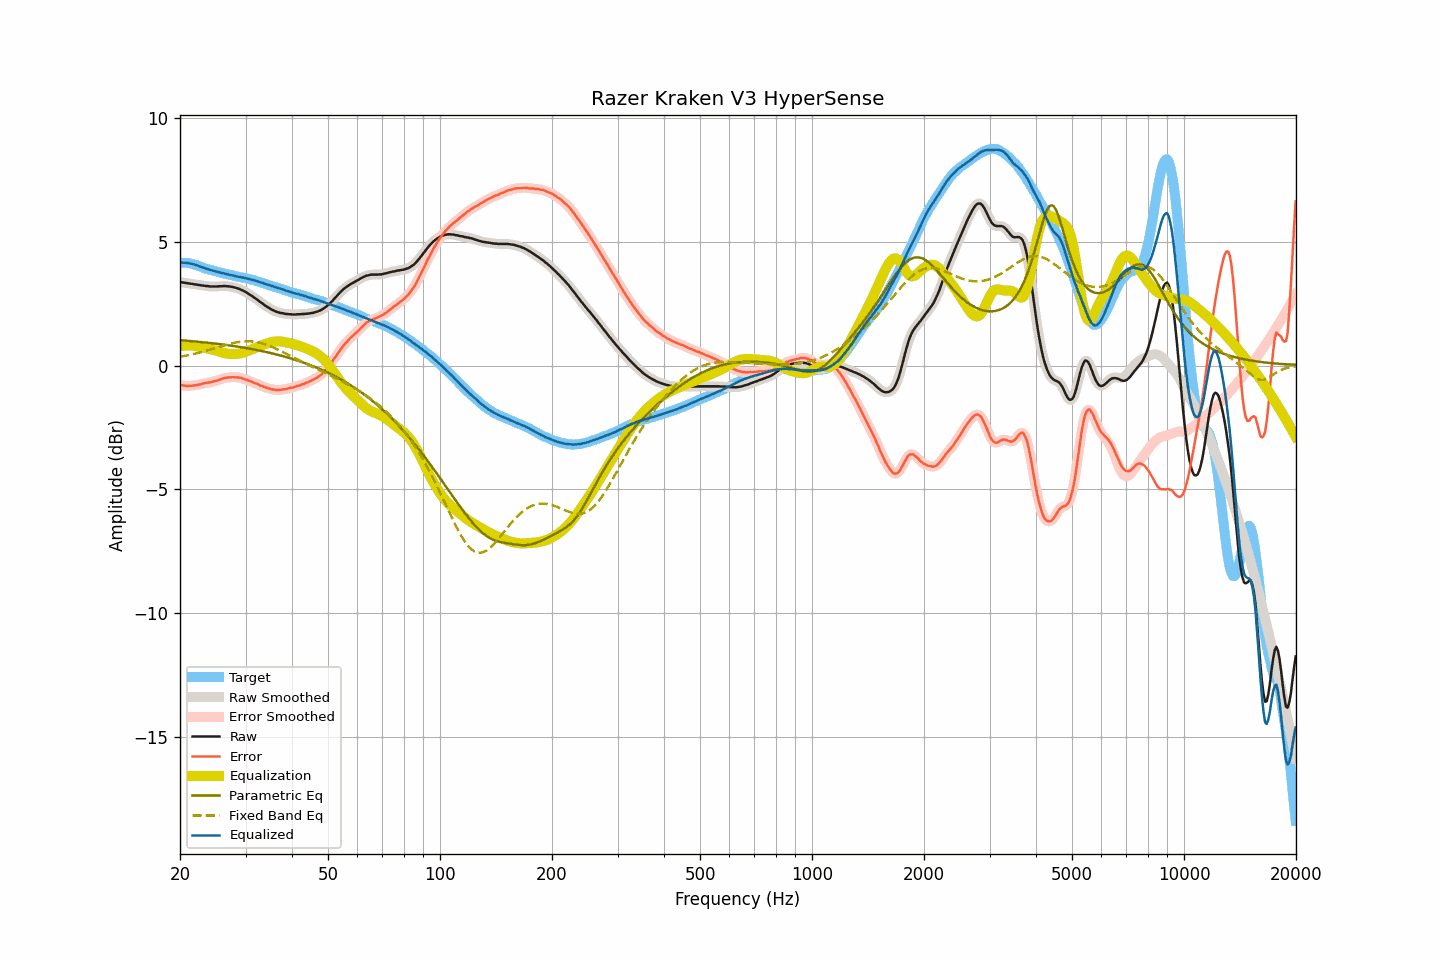

Values plotted in this chart, from the file beside it:
frequency, raw, smoothed, error, error_smoothed, equalization, parametric_eq, fixed_band_eq, equalized_raw, equalized_smoothed, target
20.00, 3.37, 3.37, -0.79, -0.78, 0.78, 1.03, 0.36, 4.15, 4.15, 4.16
20.20, 3.37, 3.36, -0.79, -0.79, 0.79, 1.02, 0.37, 4.16, 4.16, 4.15
20.40, 3.36, 3.36, -0.80, -0.80, 0.80, 1.02, 0.38, 4.16, 4.16, 4.15
20.61, 3.35, 3.35, -0.81, -0.81, 0.81, 1.01, 0.39, 4.16, 4.16, 4.15
20.81, 3.34, 3.34, -0.82, -0.82, 0.81, 1.01, 0.41, 4.15, 4.15, 4.15
21.02, 3.33, 3.33, -0.83, -0.82, 0.82, 1.00, 0.42, 4.14, 4.14, 4.15
21.23, 3.32, 3.32, -0.82, -0.82, 0.82, 1.00, 0.43, 4.13, 4.13, 4.13
21.44, 3.31, 3.31, -0.82, -0.81, 0.81, 0.99, 0.45, 4.12, 4.12, 4.12
21.66, 3.30, 3.30, -0.81, -0.81, 0.81, 0.98, 0.46, 4.10, 4.10, 4.10
21.87, 3.29, 3.29, -0.79, -0.80, 0.80, 0.98, 0.48, 4.09, 4.09, 4.08
22.09, 3.28, 3.28, -0.79, -0.79, 0.79, 0.97, 0.49, 4.06, 4.06, 4.07
22.31, 3.27, 3.27, -0.77, -0.78, 0.77, 0.97, 0.51, 4.04, 4.04, 4.04
22.54, 3.26, 3.26, -0.76, -0.76, 0.76, 0.96, 0.53, 4.02, 4.02, 4.02
22.76, 3.25, 3.25, -0.75, -0.75, 0.75, 0.95, 0.54, 3.99, 3.99, 4.00
22.99, 3.24, 3.24, -0.73, -0.73, 0.73, 0.95, 0.56, 3.97, 3.97, 3.97
23.22, 3.23, 3.23, -0.71, -0.71, 0.72, 0.94, 0.58, 3.95, 3.95, 3.94
23.45, 3.22, 3.22, -0.70, -0.70, 0.71, 0.93, 0.60, 3.92, 3.93, 3.92
23.69, 3.22, 3.21, -0.69, -0.69, 0.69, 0.93, 0.62, 3.91, 3.90, 3.91
23.92, 3.21, 3.21, -0.68, -0.68, 0.68, 0.92, 0.63, 3.89, 3.88, 3.88
24.16, 3.20, 3.20, -0.68, -0.67, 0.67, 0.91, 0.65, 3.86, 3.87, 3.87
24.40, 3.20, 3.20, -0.66, -0.66, 0.65, 0.91, 0.67, 3.85, 3.85, 3.85
24.65, 3.20, 3.19, -0.64, -0.64, 0.63, 0.90, 0.69, 3.83, 3.83, 3.83
24.89, 3.20, 3.20, -0.61, -0.62, 0.62, 0.89, 0.71, 3.81, 3.81, 3.81
25.14, 3.20, 3.20, -0.60, -0.60, 0.60, 0.88, 0.73, 3.79, 3.80, 3.80
25.39, 3.21, 3.20, -0.57, -0.58, 0.58, 0.88, 0.75, 3.78, 3.78, 3.78
25.65, 3.21, 3.21, -0.56, -0.56, 0.55, 0.87, 0.77, 3.76, 3.76, 3.77
25.91, 3.21, 3.21, -0.53, -0.53, 0.53, 0.86, 0.79, 3.74, 3.75, 3.74
26.16, 3.22, 3.21, -0.51, -0.51, 0.52, 0.85, 0.81, 3.73, 3.73, 3.73
26.43, 3.22, 3.21, -0.50, -0.50, 0.50, 0.84, 0.83, 3.72, 3.71, 3.71
26.69, 3.21, 3.21, -0.49, -0.49, 0.49, 0.83, 0.85, 3.70, 3.70, 3.69
26.96, 3.21, 3.20, -0.48, -0.48, 0.48, 0.82, 0.86, 3.68, 3.68, 3.68
27.23, 3.20, 3.20, -0.47, -0.47, 0.47, 0.81, 0.88, 3.67, 3.67, 3.67
27.50, 3.19, 3.19, -0.47, -0.47, 0.47, 0.81, 0.90, 3.65, 3.65, 3.66
27.77, 3.18, 3.17, -0.46, -0.47, 0.47, 0.80, 0.91, 3.64, 3.64, 3.64
28.05, 3.16, 3.16, -0.47, -0.47, 0.47, 0.79, 0.93, 3.62, 3.62, 3.63
28.33, 3.14, 3.14, -0.47, -0.47, 0.47, 0.78, 0.94, 3.61, 3.61, 3.60
28.62, 3.12, 3.12, -0.48, -0.48, 0.48, 0.77, 0.95, 3.60, 3.60, 3.59
28.90, 3.10, 3.09, -0.49, -0.48, 0.49, 0.76, 0.96, 3.59, 3.58, 3.58
29.19, 3.07, 3.07, -0.49, -0.50, 0.50, 0.75, 0.97, 3.57, 3.57, 3.56
29.48, 3.04, 3.04, -0.52, -0.52, 0.52, 0.73, 0.98, 3.56, 3.56, 3.56
29.78, 3.01, 3.00, -0.54, -0.54, 0.54, 0.72, 0.98, 3.55, 3.54, 3.55
30.08, 2.97, 2.97, -0.57, -0.57, 0.56, 0.71, 0.98, 3.53, 3.53, 3.53
30.38, 2.93, 2.93, -0.59, -0.59, 0.59, 0.70, 0.99, 3.51, 3.51, 3.51
30.68, 2.89, 2.89, -0.61, -0.61, 0.61, 0.69, 0.98, 3.50, 3.50, 3.50
30.99, 2.85, 2.85, -0.63, -0.64, 0.64, 0.68, 0.98, 3.48, 3.48, 3.48
31.30, 2.81, 2.80, -0.66, -0.66, 0.66, 0.67, 0.98, 3.47, 3.47, 3.47
31.61, 2.76, 2.76, -0.70, -0.69, 0.69, 0.65, 0.97, 3.45, 3.45, 3.45
31.93, 2.72, 2.71, -0.72, -0.71, 0.72, 0.64, 0.96, 3.43, 3.43, 3.43
32.24, 2.67, 2.66, -0.73, -0.74, 0.74, 0.63, 0.95, 3.41, 3.41, 3.40
32.57, 2.62, 2.62, -0.77, -0.77, 0.77, 0.62, 0.94, 3.39, 3.39, 3.39
32.89, 2.57, 2.57, -0.81, -0.80, 0.80, 0.60, 0.92, 3.36, 3.37, 3.37
33.22, 2.53, 2.52, -0.82, -0.83, 0.82, 0.59, 0.90, 3.35, 3.35, 3.34
33.55, 2.48, 2.47, -0.85, -0.85, 0.85, 0.57, 0.88, 3.33, 3.32, 3.33
33.89, 2.43, 2.43, -0.88, -0.87, 0.87, 0.56, 0.86, 3.30, 3.30, 3.31
34.23, 2.39, 2.39, -0.90, -0.90, 0.90, 0.55, 0.84, 3.28, 3.28, 3.28
34.57, 2.35, 2.34, -0.91, -0.92, 0.92, 0.53, 0.82, 3.26, 3.26, 3.26
34.92, 2.31, 2.31, -0.93, -0.93, 0.94, 0.52, 0.79, 3.24, 3.24, 3.24
35.27, 2.27, 2.27, -0.96, -0.95, 0.95, 0.50, 0.76, 3.22, 3.22, 3.22
35.62, 2.24, 2.23, -0.96, -0.97, 0.96, 0.48, 0.74, 3.20, 3.20, 3.20
35.97, 2.21, 2.20, -0.97, -0.98, 0.97, 0.47, 0.71, 3.18, 3.18, 3.18
... 635 more rows
